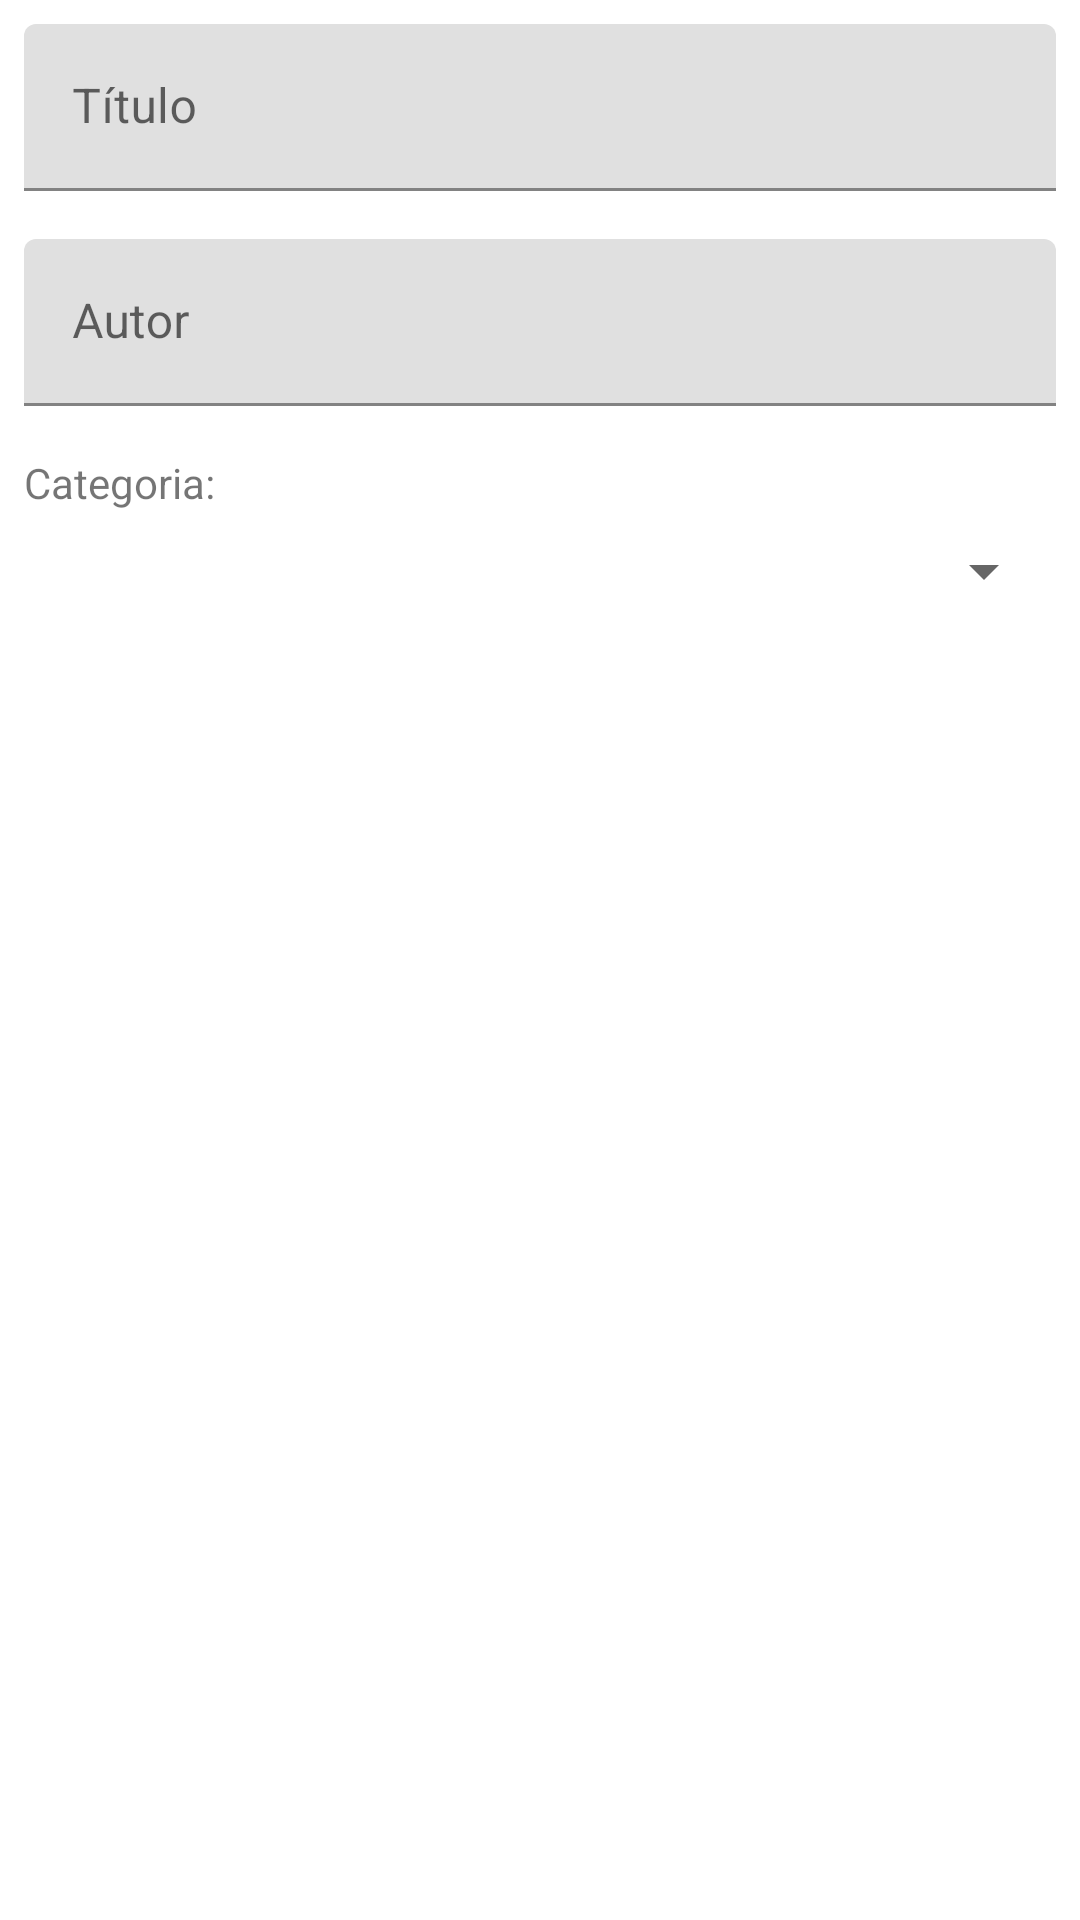

Here is an Android app screen rendered from its layout file. Give the layout XML and the strings, colors and styles it references.
<!-- AndroidManifest.xml: application theme Theme.Livros2 -->
<!-- res/layout/fragment_edita_livro.xml -->
<?xml version="1.0" encoding="utf-8"?>
<LinearLayout xmlns:android="http://schemas.android.com/apk/res/android"
    xmlns:tools="http://schemas.android.com/tools"
    android:layout_width="match_parent"
    android:layout_height="match_parent"
    android:orientation="vertical"
    tools:context=".EditaLivroFragment">

    <com.google.android.material.textfield.TextInputLayout
    android:layout_width="match_parent"
    android:layout_height="wrap_content"
    android:layout_margin="@dimen/margem_campos">

    <com.google.android.material.textfield.TextInputEditText
        android:id="@+id/editTextTitulo"
        android:layout_width="match_parent"
        android:layout_height="wrap_content"
        android:hint="@string/titulo"
        android:inputType="textLongMessage|text|textAutoComplete" />

    </com.google.android.material.textfield.TextInputLayout>

    <com.google.android.material.textfield.TextInputLayout
    android:layout_width="match_parent"
    android:layout_height="wrap_content">

    <com.google.android.material.textfield.TextInputEditText
        android:id="@+id/editTextAutor"
        android:layout_width="match_parent"
        android:layout_height="wrap_content"
        android:layout_margin="@dimen/margem_campos"
        android:layout_marginTop="@dimen/margem_campos"
        android:hint="@string/autor"
        android:inputType="textPersonName" />

    </com.google.android.material.textfield.TextInputLayout>

    <TextView
    android:id="@+id/textView"
    android:layout_width="match_parent"
    android:layout_height="wrap_content"
    android:layout_margin="@dimen/margem_campos"
    android:layout_marginTop="@dimen/margem_campos"
    android:text="@string/categoria" />

    <Spinner
    android:id="@+id/spinnerCategorias"
    android:layout_width="match_parent"
    android:layout_height="wrap_content"
    android:layout_marginStart="@dimen/margem_campos"
    android:layout_marginLeft="@dimen/margem_campos"
    android:layout_marginEnd="@dimen/margem_campos"
    android:layout_marginRight="@dimen/margem_campos" />

    </LinearLayout>
<!-- resources referenced by this layout -->
<resources>
  <dimen name="margem_campos">8dp</dimen>
  <string name="autor">Autor</string>
  <string name="categoria">Categoria:</string>
  <string name="titulo">Título</string>
  <style name="Theme.Livros2" parent="Theme.MaterialComponents.DayNight.DarkActionBar">
          
          <item name="colorPrimary">@color/purple_500</item>
          <item name="colorPrimaryVariant">@color/purple_700</item>
          <item name="colorOnPrimary">@color/white</item>
          
          <item name="colorSecondary">@color/teal_200</item>
          <item name="colorSecondaryVariant">@color/teal_700</item>
          <item name="colorOnSecondary">@color/black</item>
          
          <item name="android:statusBarColor" tools:targetApi="l">?attr/colorPrimaryVariant</item>
          
      </style>
  <color name="purple_500">#FF6200EE</color>
  <color name="purple_700">#FF3700B3</color>
  <color name="white">#FFFFFFFF</color>
  <color name="teal_200">#FF03DAC5</color>
  <color name="teal_700">#FF018786</color>
  <color name="black">#FF000000</color>
</resources>
